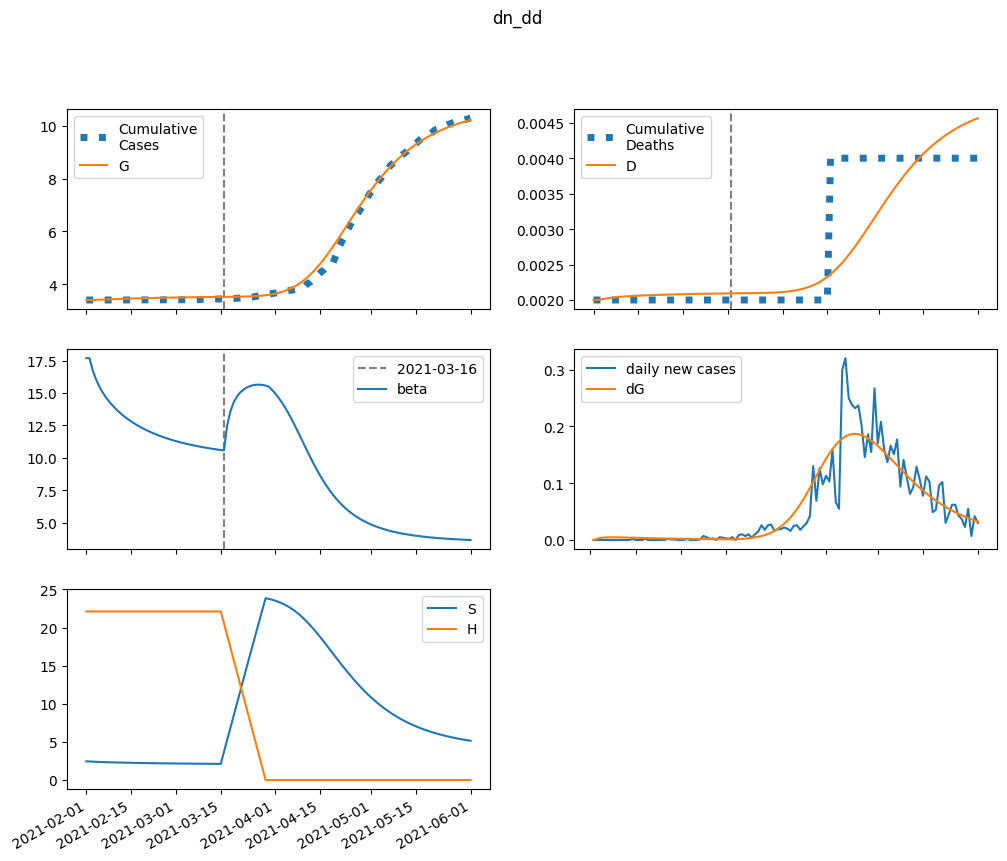

Source data for this figure (header and first rows):
series, 2021-02-01, 2021-02-02, 2021-02-03, 2021-02-04, 2021-02-05, 2021-02-06, 2021-02-07, 2021-02-08, 2021-02-09, 2021-02-10, 2021-02-11, 2021-02-12, 2021-02-13, 2021-02-14, 2021-02-15, 2021-02-16, 2021-02-17, 2021-02-18, 2021-02-19, 2021-02-20, 2021-02-21, 2021-02-22, 2021-02-23
S, 2456, 2428, 2406, 2386, 2370, 2354, 2341, 2328, 2316, 2304, 2294, 2283, 2274, 2265, 2256, 2247, 2239, 2232, 2224, 2217, 2211, 2204, 2198
E, 0.0, 27.93, 44.61, 54.28, 59.52, 61.93, 62.54, 62, 60.75, 59.06, 57.13, 55.06, 52.95, 50.83, 48.74, 46.71, 44.73, 42.83, 41, 39.25, 37.57, 35.96, 34.42
I, 135, 101.6, 78.62, 62.6, 51.28, 43.16, 37.24, 32.83, 29.47, 26.84, 24.74, 23, 21.54, 20.28, 19.17, 18.17, 17.26, 16.43, 15.65, 14.93, 14.25, 13.61, 13
A, 241.6, 224.7, 212.7, 204, 197.1, 191.5, 186.6, 182.1, 177.8, 173.7, 169.7, 165.6, 161.6, 157.5, 153.5, 149.4, 145.4, 141.3, 137.3, 133.3, 129.4, 125.4, 121.6
IH, 0.0, 6.403, 8.014, 7.727, 6.824, 5.837, 4.959, 4.241, 3.673, 3.23, 2.885, 2.612, 2.394, 2.216, 2.068, 1.94, 1.83, 1.731, 1.643, 1.562, 1.487, 1.418, 1.353
IN, 27.01, 50.3, 63.7, 70.66, 73.46, 73.61, 72.11, 69.64, 66.62, 63.35, 60, 56.69, 53.49, 50.44, 47.56, 44.85, 42.31, 39.94, 37.73, 35.67, 33.75, 31.95, 30.28
D, 2.0, 2.0, 2.006, 2.014, 2.022, 2.029, 2.035, 2.04, 2.044, 2.048, 2.051, 2.054, 2.056, 2.059, 2.061, 2.063, 2.065, 2.067, 2.069, 2.07, 2.072, 2.073, 2.075
R, 0.0, 20.65, 46.52, 74.21, 102.1, 129.4, 155.9, 181.4, 205.8, 229.3, 251.8, 273.4, 294.1, 314, 333.1, 351.4, 369.1, 386, 402.2, 417.9, 432.9, 447.4, 461.3
G, 3398, 3398, 3400, 3404, 3408, 3412, 3417, 3422, 3427, 3431, 3436, 3440, 3444, 3449, 3452, 3456, 3460, 3463, 3466, 3470, 3473, 3476, 3478
H, 22107, 22107, 22107, 22107, 22107, 22107, 22107, 22107, 22107, 22107, 22107, 22107, 22107, 22107, 22107, 22107, 22107, 22107, 22107, 22107, 22107, 22107, 22107
beta, 17.69, 17.69, 16.76, 16.07, 15.53, 15.09, 14.71, 14.38, 14.09, 13.82, 13.58, 13.36, 13.16, 12.98, 12.81, 12.65, 12.5, 12.36, 12.23, 12.1, 11.99, 11.88, 11.78
